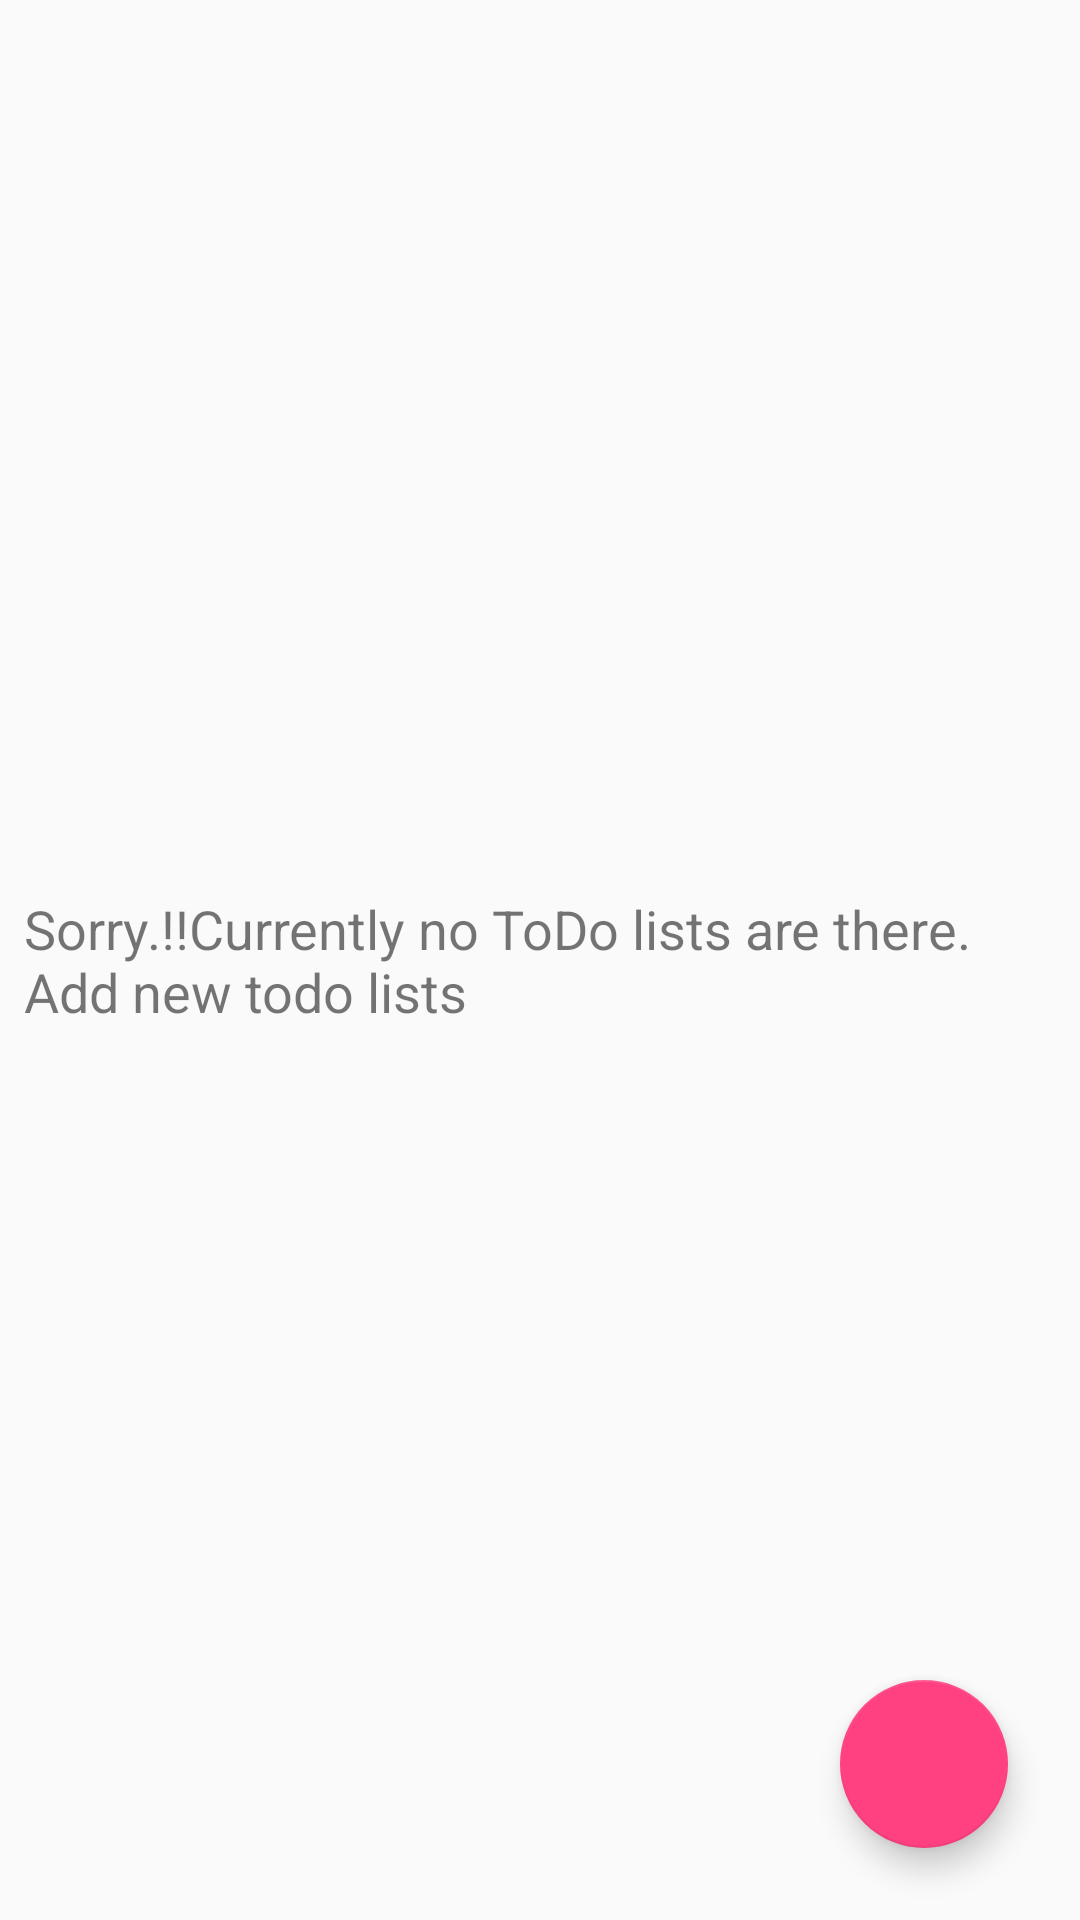

Layout XML and referenced resources for this Android screen:
<!-- AndroidManifest.xml: application theme AppTheme -->
<!-- res/layout/fragment_todo.xml -->
<FrameLayout xmlns:android="http://schemas.android.com/apk/res/android"
    xmlns:app="http://schemas.android.com/apk/res-auto"
    android:layout_width="match_parent"
    android:layout_height="match_parent">


    
    <android.support.v7.widget.RecyclerView
        android:id="@+id/recyclerViewtodo"
        android:layout_width="match_parent"
        android:layout_height="match_parent"
        android:descendantFocusability="afterDescendants"
        android:scrollbars="vertical" />

    <TextView
        android:id="@+id/empty_todo_text"
        android:layout_width="wrap_content"
        android:layout_height="wrap_content"
        android:layout_gravity="center"
        android:layout_marginEnd="8dp"
        android:layout_marginLeft="8dp"
        android:layout_marginRight="8dp"
        android:layout_marginStart="8dp"
        android:text="@string/todo_empty_text"
        android:textSize="18sp" />

    <android.support.design.widget.FloatingActionButton
        android:id="@+id/fab_addtodo"
        android:layout_width="wrap_content"
        android:layout_height="wrap_content"
        android:layout_gravity="bottom|end|right"
        android:layout_marginBottom="@dimen/fab_margin"
        android:layout_marginEnd="@dimen/fab_margin"
        android:layout_marginRight="@dimen/fab_margin"
        android:background="@color/colorAccent"
        android:contentDescription="@string/add_todo"
        android:nextFocusUp="@id/recyclerViewtodo"
        android:src="@drawable/ic_add_white"
        app:elevation="@dimen/fab_elevation"
        app:fabSize="normal"
        app:pressedTranslationZ="@dimen/fab_press_translation_z"
        app:rippleColor="@color/cardview_light_background" />


</FrameLayout>
<!-- resources referenced by this layout -->
<resources>
  <color name="colorAccent">#FF4081</color>
  <dimen name="fab_elevation">6dp</dimen>
  <dimen name="fab_margin">24dp</dimen>
  <dimen name="fab_press_translation_z">6dp</dimen>
  <string name="add_todo">Add Todo</string>
  <string name="todo_empty_text">Sorry.!!Currently no ToDo lists are there. Add new todo lists</string>
  <style name="AppTheme" parent="Theme.AppCompat.Light.NoActionBar">
          
          <item name="colorPrimary">@color/colorPrimary</item>
          <item name="colorPrimaryDark">@color/colorPrimaryDark</item>
          <item name="colorAccent">@color/colorAccent</item>
  
  
      </style>
  <color name="colorPrimary">#00BCD4</color>
  <color name="colorPrimaryDark">#0097A7</color>
</resources>
